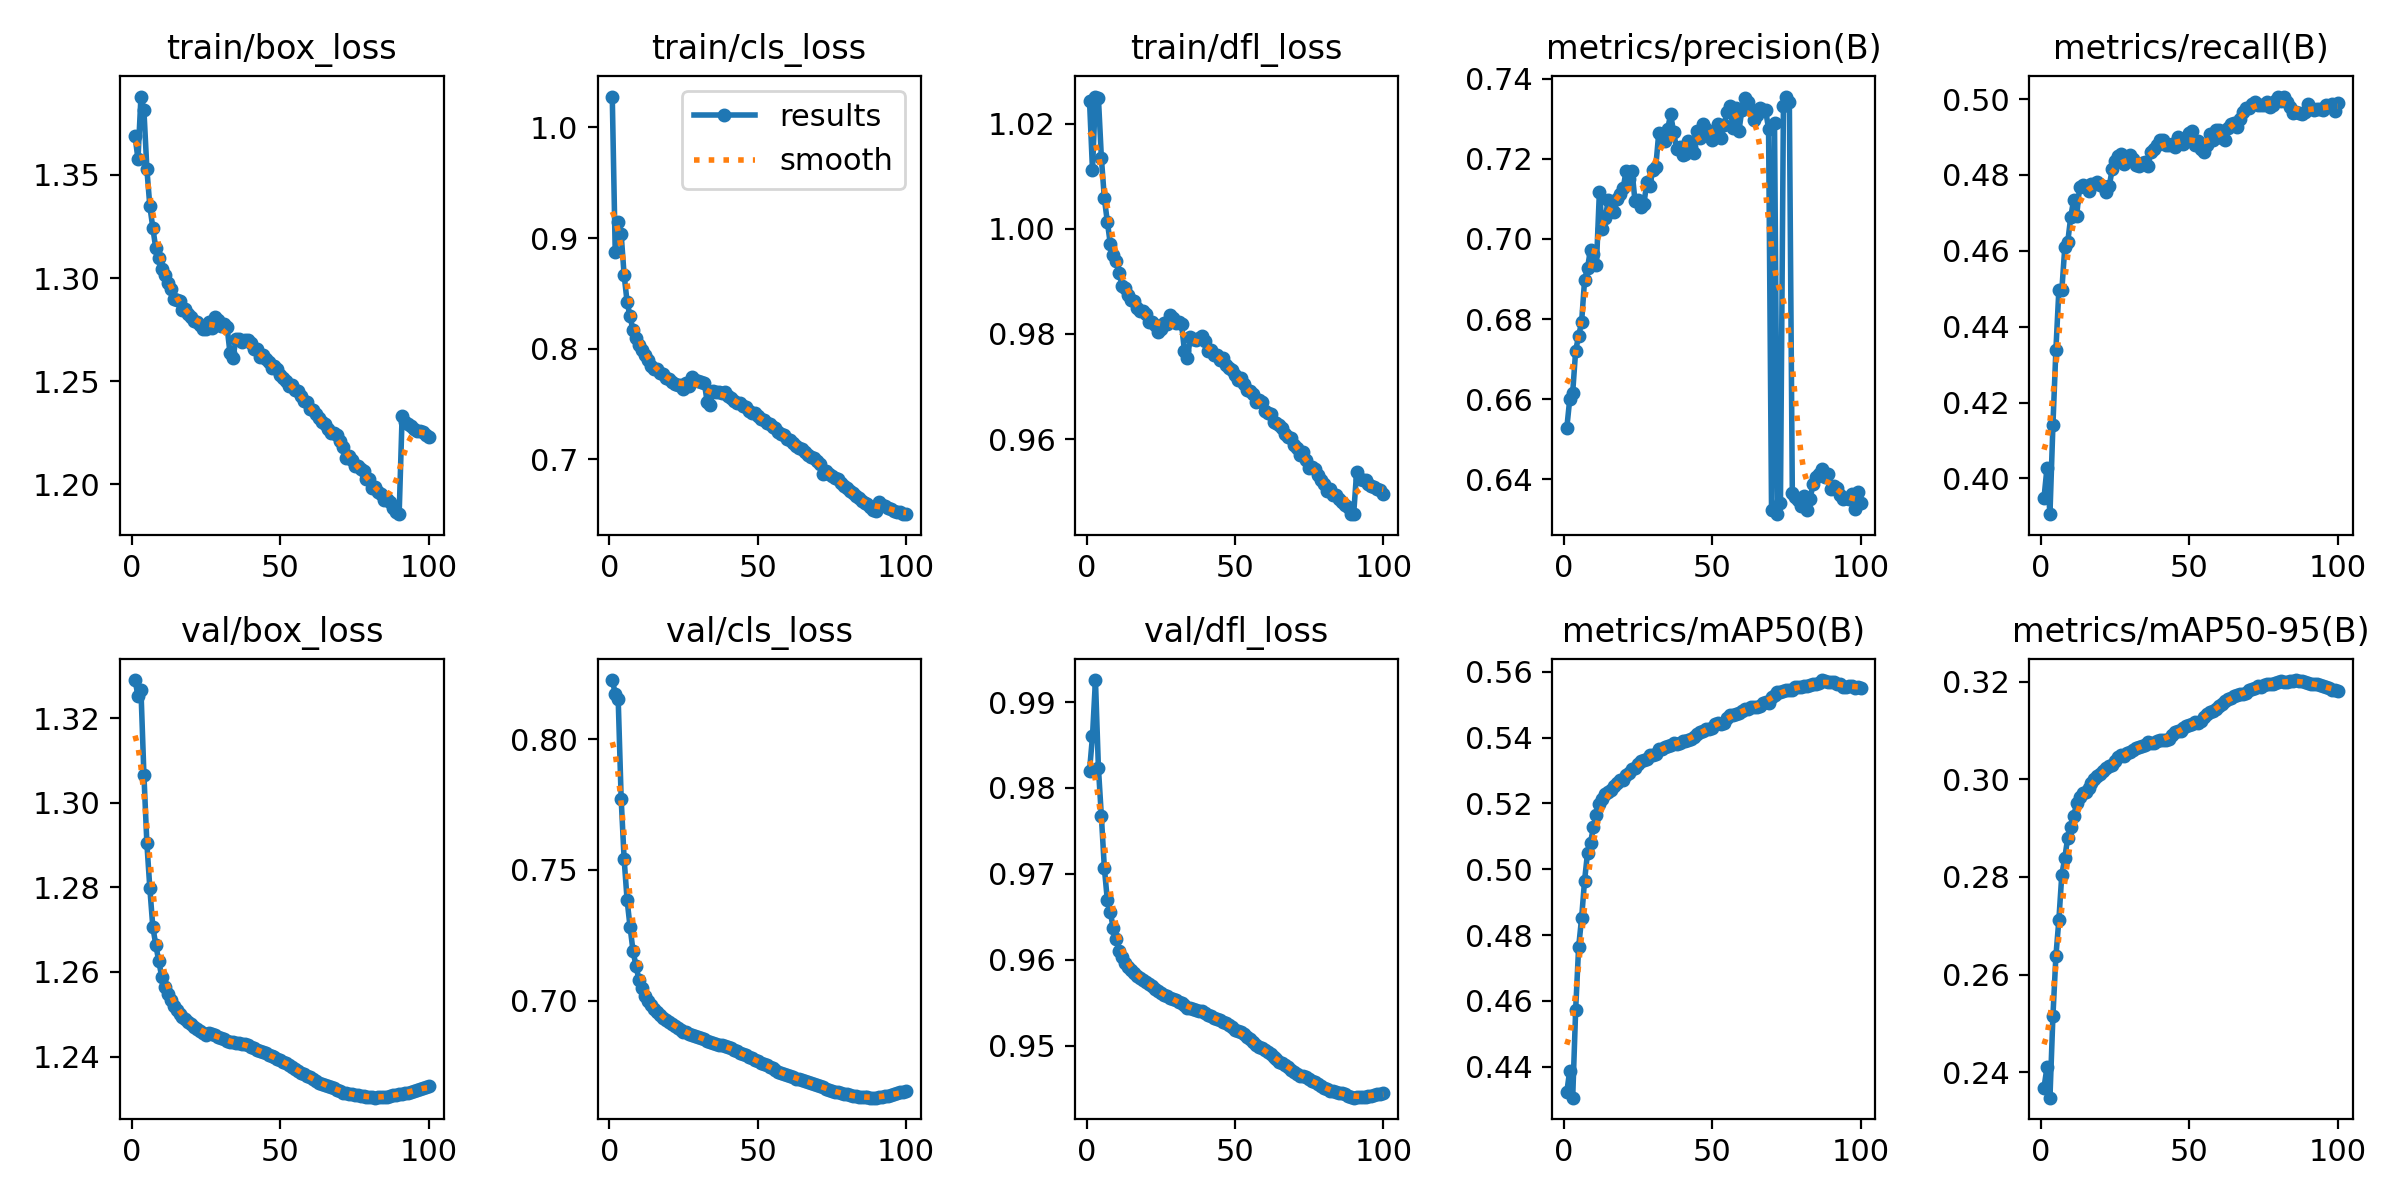

The table this chart was drawn from, first rows:
epoch, time, train/box_loss, train/cls_loss, train/dfl_loss, metrics/precision(B), metrics/recall(B), metrics/mAP50(B), metrics/mAP50-95(B), val/box_loss, val/cls_loss, val/dfl_loss, lr/pg0, lr/pg1, lr/pg2
1, 1392, 1.369, 1.028, 1.024, 0.6527, 0.3949, 0.4322, 0.2369, 1.329, 0.8226, 0.982, 0.003333, 0.003333, 0.003333
2, 4295, 1.358, 0.8873, 1.011, 0.66, 0.4027, 0.4388, 0.241, 1.325, 0.8175, 0.986, 0.006664, 0.006664, 0.006664
3, 5504, 1.388, 0.9149, 1.025, 0.6616, 0.3906, 0.4306, 0.2348, 1.327, 0.8153, 0.9926, 0.009989, 0.009989, 0.009989
4, 6659, 1.381, 0.9033, 1.025, 0.6721, 0.414, 0.4573, 0.2515, 1.307, 0.7773, 0.9823, 0.009978, 0.009978, 0.009978
5, 7838, 1.353, 0.8666, 1.013, 0.6758, 0.4338, 0.4763, 0.2638, 1.29, 0.7542, 0.9767, 0.009961, 0.009961, 0.009961
6, 11468, 1.335, 0.8423, 1.006, 0.6792, 0.4496, 0.4851, 0.2712, 1.28, 0.7385, 0.9707, 0.009939, 0.009939, 0.009939
7, 12634, 1.324, 0.8292, 1.001, 0.6897, 0.4496, 0.4965, 0.2805, 1.271, 0.7282, 0.967, 0.009912, 0.009912, 0.009912
8, 18597, 1.314, 0.8167, 0.9972, 0.6928, 0.4609, 0.505, 0.2839, 1.266, 0.719, 0.9656, 0.009881, 0.009881, 0.009881
9, 19752, 1.31, 0.81, 0.9949, 0.6973, 0.4624, 0.5081, 0.2881, 1.263, 0.7133, 0.9637, 0.009844, 0.009844, 0.009844
10, 24512, 1.304, 0.8033, 0.9939, 0.6962, 0.4689, 0.5128, 0.2902, 1.259, 0.708, 0.9624, 0.009803, 0.009803, 0.009803
11, 25768, 1.301, 0.7991, 0.9917, 0.6936, 0.4735, 0.5164, 0.2925, 1.256, 0.7048, 0.961, 0.009758, 0.009758, 0.009758
12, 27439, 1.298, 0.794, 0.9891, 0.7118, 0.4693, 0.5199, 0.2951, 1.255, 0.7019, 0.9603, 0.009707, 0.009707, 0.009707
13, 28480, 1.295, 0.7897, 0.9888, 0.7024, 0.4769, 0.5214, 0.2964, 1.253, 0.6998, 0.9596, 0.009652, 0.009652, 0.009652
14, 34397, 1.29, 0.7847, 0.9873, 0.7053, 0.4774, 0.5229, 0.2971, 1.252, 0.6983, 0.9592, 0.009593, 0.009593, 0.009593
15, 35915, 1.289, 0.7815, 0.9865, 0.7097, 0.4768, 0.5234, 0.2975, 1.251, 0.6968, 0.9588, 0.009529, 0.009529, 0.009529
16, 40208, 1.289, 0.7817, 0.9863, 0.7089, 0.4758, 0.5242, 0.2981, 1.25, 0.6956, 0.9585, 0.00946, 0.00946, 0.00946
17, 41432, 1.285, 0.7784, 0.9849, 0.7068, 0.4776, 0.5253, 0.2992, 1.249, 0.6945, 0.9581, 0.009388, 0.009388, 0.009388
18, 44447, 1.285, 0.7774, 0.9844, 0.71, 0.4776, 0.5262, 0.3001, 1.249, 0.6934, 0.9578, 0.009311, 0.009311, 0.009311
19, 46174, 1.283, 0.7739, 0.9843, 0.7112, 0.4781, 0.527, 0.3006, 1.248, 0.6925, 0.9576, 0.009229, 0.009229, 0.009229
20, 51116, 1.281, 0.773, 0.9838, 0.7126, 0.4773, 0.5271, 0.3011, 1.248, 0.6918, 0.9574, 0.009144, 0.009144, 0.009144
21, 52415, 1.279, 0.7701, 0.9822, 0.717, 0.4771, 0.5286, 0.3016, 1.247, 0.6911, 0.9571, 0.009055, 0.009055, 0.009055
22, 55613, 1.279, 0.7686, 0.9823, 0.7149, 0.4756, 0.5293, 0.3023, 1.247, 0.6903, 0.9569, 0.008961, 0.008961, 0.008961
23, 57513, 1.277, 0.7669, 0.9816, 0.717, 0.4772, 0.5304, 0.3028, 1.246, 0.6897, 0.9566, 0.008864, 0.008864, 0.008864
24, 59712, 1.275, 0.7669, 0.9804, 0.7093, 0.4817, 0.5308, 0.3029, 1.246, 0.6887, 0.9564, 0.008763, 0.008763, 0.008763
25, 61189, 1.275, 0.7639, 0.9809, 0.7098, 0.4836, 0.5319, 0.3038, 1.245, 0.688, 0.9561, 0.008658, 0.008658, 0.008658
26, 1192, 1.279, 0.769, 0.9821, 0.708, 0.4849, 0.5328, 0.3046, 1.246, 0.688, 0.9559, 0.00855, 0.00855, 0.00855
27, 1293, 1.276, 0.7664, 0.982, 0.7088, 0.4854, 0.5333, 0.3049, 1.245, 0.6875, 0.9557, 0.008439, 0.008439, 0.008439
28, 2600, 1.281, 0.7745, 0.9836, 0.7142, 0.4829, 0.5336, 0.3049, 1.245, 0.6869, 0.9555, 0.008323, 0.008323, 0.008323
29, 3719, 1.28, 0.7722, 0.983, 0.7133, 0.4848, 0.5349, 0.3055, 1.245, 0.6865, 0.9555, 0.008205, 0.008205, 0.008205
30, 5338, 1.277, 0.7712, 0.982, 0.7173, 0.4853, 0.5347, 0.3057, 1.244, 0.6862, 0.9553, 0.008084, 0.008084, 0.008084
31, 6684, 1.278, 0.7699, 0.9822, 0.718, 0.4841, 0.5351, 0.306, 1.244, 0.6858, 0.9551, 0.00796, 0.00796, 0.00796
32, 7847, 1.277, 0.7693, 0.9819, 0.7265, 0.4826, 0.5365, 0.3064, 1.244, 0.6854, 0.9549, 0.007832, 0.007832, 0.007832
33, 1163, 1.264, 0.7519, 0.9767, 0.7258, 0.4824, 0.5365, 0.3067, 1.244, 0.6848, 0.9547, 0.007702, 0.007702, 0.007702
34, 1272, 1.261, 0.7489, 0.9754, 0.7244, 0.4833, 0.5373, 0.3069, 1.243, 0.6843, 0.9544, 0.00757, 0.00757, 0.00757
35, 2528, 1.27, 0.7618, 0.9794, 0.7274, 0.4834, 0.5375, 0.307, 1.243, 0.684, 0.9543, 0.007435, 0.007435, 0.007435
36, 3782, 1.271, 0.7607, 0.979, 0.7311, 0.4823, 0.5376, 0.3077, 1.243, 0.6835, 0.9543, 0.007297, 0.007297, 0.007297
37, 5037, 1.269, 0.7605, 0.9788, 0.7267, 0.4861, 0.5384, 0.3074, 1.243, 0.6832, 0.9542, 0.007158, 0.007158, 0.007158
38, 6270, 1.27, 0.7602, 0.9793, 0.7225, 0.4868, 0.5382, 0.3075, 1.243, 0.683, 0.954, 0.007016, 0.007016, 0.007016
39, 7277, 1.27, 0.7613, 0.9797, 0.7229, 0.488, 0.5383, 0.3078, 1.243, 0.6827, 0.954, 0.006872, 0.006872, 0.006872
40, 8318, 1.269, 0.7574, 0.9786, 0.7208, 0.4891, 0.539, 0.3081, 1.242, 0.6823, 0.9538, 0.006727, 0.006727, 0.006727
41, 9372, 1.266, 0.7553, 0.9768, 0.7211, 0.4892, 0.5391, 0.3081, 1.242, 0.6818, 0.9536, 0.00658, 0.00658, 0.00658
42, 10379, 1.266, 0.753, 0.977, 0.7244, 0.4878, 0.5394, 0.3081, 1.242, 0.6813, 0.9534, 0.006431, 0.006431, 0.006431
43, 11385, 1.262, 0.7514, 0.976, 0.7228, 0.488, 0.5396, 0.3084, 1.241, 0.6808, 0.9532, 0.006281, 0.006281, 0.006281
44, 12387, 1.263, 0.7508, 0.976, 0.7215, 0.4882, 0.5401, 0.3091, 1.241, 0.6802, 0.953, 0.00613, 0.00613, 0.00613
45, 13390, 1.261, 0.7486, 0.9751, 0.7268, 0.4874, 0.5412, 0.3097, 1.241, 0.6796, 0.9529, 0.005978, 0.005978, 0.005978
46, 14393, 1.26, 0.747, 0.9754, 0.7251, 0.4899, 0.5419, 0.3098, 1.24, 0.6792, 0.9528, 0.005824, 0.005824, 0.005824
47, 15396, 1.256, 0.7437, 0.974, 0.7286, 0.4884, 0.5419, 0.3099, 1.24, 0.6787, 0.9526, 0.00567, 0.00567, 0.00567
48, 16399, 1.258, 0.7421, 0.9736, 0.7275, 0.4882, 0.5427, 0.3106, 1.24, 0.6779, 0.9525, 0.005516, 0.005516, 0.005516
49, 17403, 1.256, 0.7418, 0.973, 0.7264, 0.4898, 0.5425, 0.3108, 1.239, 0.6774, 0.9522, 0.005361, 0.005361, 0.005361
50, 18406, 1.253, 0.7389, 0.9721, 0.7247, 0.4911, 0.543, 0.3111, 1.239, 0.6769, 0.9519, 0.005205, 0.005205, 0.005205
51, 19409, 1.252, 0.7368, 0.9712, 0.7254, 0.4916, 0.5442, 0.3114, 1.239, 0.6763, 0.9517, 0.00505, 0.00505, 0.00505
52, 20412, 1.25, 0.7358, 0.9717, 0.7287, 0.4879, 0.5445, 0.3117, 1.238, 0.676, 0.9515, 0.004895, 0.004895, 0.004895
53, 21415, 1.248, 0.7329, 0.9705, 0.7252, 0.489, 0.5442, 0.3116, 1.238, 0.6754, 0.9514, 0.004739, 0.004739, 0.004739
54, 22418, 1.248, 0.7321, 0.9694, 0.7284, 0.487, 0.5445, 0.3119, 1.238, 0.6747, 0.951, 0.004584, 0.004584, 0.004584
55, 23421, 1.246, 0.7295, 0.9691, 0.7317, 0.4862, 0.5458, 0.3129, 1.237, 0.6741, 0.9507, 0.00443, 0.00443, 0.00443
56, 24425, 1.245, 0.728, 0.9685, 0.7331, 0.4878, 0.5469, 0.3135, 1.237, 0.6735, 0.9504, 0.004276, 0.004276, 0.004276
57, 25430, 1.243, 0.7244, 0.967, 0.7276, 0.4907, 0.547, 0.3138, 1.236, 0.6729, 0.95, 0.004122, 0.004122, 0.004122
58, 26432, 1.24, 0.723, 0.9675, 0.7326, 0.4893, 0.5472, 0.3141, 1.236, 0.6725, 0.9498, 0.00397, 0.00397, 0.00397
59, 27433, 1.24, 0.722, 0.9671, 0.7269, 0.4918, 0.5474, 0.3144, 1.235, 0.6721, 0.9497, 0.003819, 0.003819, 0.003819
60, 28435, 1.237, 0.7188, 0.9653, 0.7322, 0.492, 0.5482, 0.315, 1.235, 0.6716, 0.9495, 0.003669, 0.003669, 0.003669
... 40 more rows
